Dataset: WHOI40 (GitHub, Malga-Vision/Anomaly-detection-in-feature-space-for-detecting-changes-in-phytoplankton-populations). Classes: Amphidinium species, Asterionellopsis, Ceratium, Chaetoceros didymus flagellate, Chrysochromulina, Corethron, Coscinodiscus, Cylindrotheca, Dactyliosolen fragment Cerataul, Dactyliosolen, Delphineis, Dychtiocya, dynobrion, Emiliania huxleyi, Ephemera, Eucampia, Euglena, Guinardia striata, Gyrodinium, Heterocapsa triquetra, Katodinium or Torodinium, Laboea strobila, Mesodinium species, Paralia, Phaeocystis, Pleurosigma, Prorocentrum, Proterythropsis species, Pseudochattonella farcimen, Pyramimonas longicauda, Rhizosolenia, Skeletonema, Strombidium morphotype 1, Thalassionema, Thalassiosira dirty, Tintinnid, dino30, flagellate species 3, kite flagellates, pennate morphotype 1.

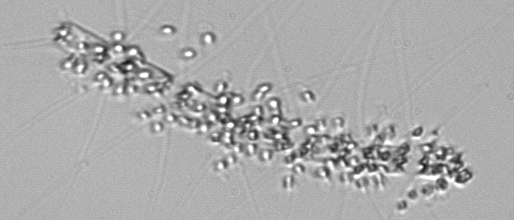
Label: Chaetoceros didymus flagellate

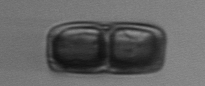
Label: Ephemera

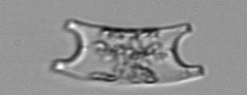
Label: Eucampia

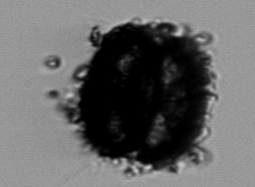
Label: Thalassiosira dirty

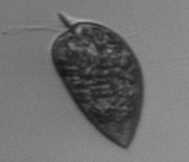
Label: Prorocentrum

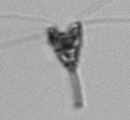
Label: Pyramimonas longicauda
